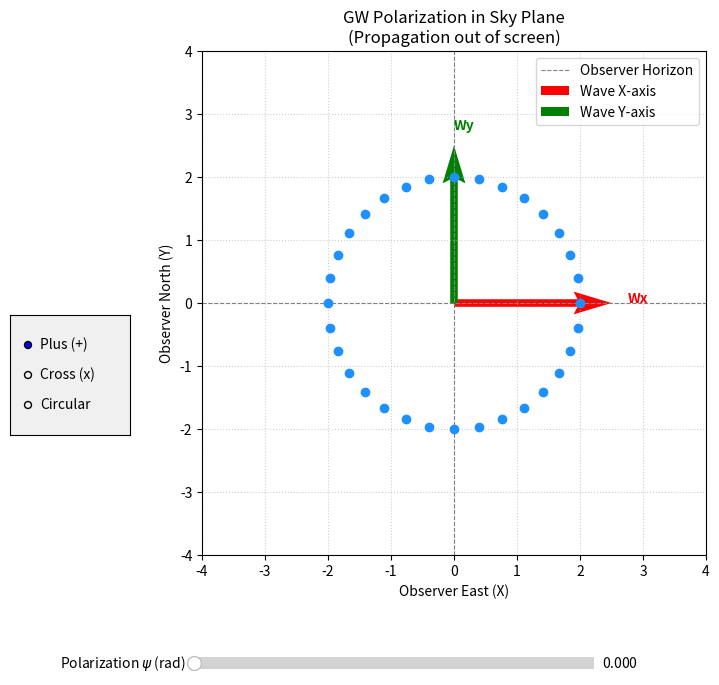

The script that saved this image:
import numpy as np
import matplotlib.pyplot as plt
from matplotlib.widgets import Slider, RadioButtons
import matplotlib.animation as animation

# --- Configuration ---
NUM_PARTICLES = 32
RADIUS = 2.0
AMPLITUDE = 0.8  # Strength of the GW
OMEGA = 2.0      # Frequency of oscillation

# --- Setup Particles ---
# Create a ring of particles in the Source/Sky Frame
theta = np.linspace(0, 2*np.pi, NUM_PARTICLES, endpoint=False)
x0 = RADIUS * np.cos(theta)
y0 = RADIUS * np.sin(theta)
particles_initial = np.column_stack((x0, y0))

# --- Figure Setup ---
fig, ax = plt.subplots(figsize=(8, 8))
plt.subplots_adjust(bottom=0.25, left=0.25) # Make room for controls

ax.set_xlim(-4, 4)
ax.set_ylim(-4, 4)
ax.set_aspect('equal')
ax.set_title("GW Polarization in Sky Plane\n(Propagation out of screen)")
ax.set_xlabel("Observer East (X)")
ax.set_ylabel("Observer North (Y)")
ax.grid(True, linestyle=':', alpha=0.6)

# Fixed Observer Axes (Gray)
ax.axhline(0, color='gray', linestyle='--', linewidth=0.8, label="Observer Horizon")
ax.axvline(0, color='gray', linestyle='--', linewidth=0.8)

# --- Plot Elements ---
# 1. Particles
scatter, = ax.plot([], [], 'o', color='dodgerblue', markersize=6)

# 2. Wave Basis Vectors (The rotating axes)
# Wave X-axis (Red)
arrow_wx = ax.quiver(0, 0, 1, 0, color='red', scale=1, scale_units='xy', angles='xy', width=0.015, label="Wave X-axis")
# Wave Y-axis (Green)
arrow_wy = ax.quiver(0, 0, 0, 1, color='green', scale=1, scale_units='xy', angles='xy', width=0.015, label="Wave Y-axis")

# Text annotations for axes
text_wx = ax.text(0, 0, "Wx", color='red', fontweight='bold')
text_wy = ax.text(0, 0, "Wy", color='green', fontweight='bold')

ax.legend(loc='upper right')

# --- Interactive Controls ---

# Slider for Psi (Polarization Angle)
ax_psi = plt.axes([0.25, 0.1, 0.5, 0.03], facecolor='lightgoldenrodyellow')
slider_psi = Slider(ax_psi, r'Polarization $\psi$ (rad)', 0.0, np.pi, valinit=0.0)

# Radio Buttons for Mode Selection
ax_radio = plt.axes([0.02, 0.4, 0.15, 0.15], facecolor='#f0f0f0')
radio = RadioButtons(ax_radio, ('Plus (+)', 'Cross (x)', 'Circular'))

# --- Physics Engine ---

def get_strain(t, mode):
    """Calculates h+ and hx based on selected mode."""
    phase = OMEGA * t
    if mode == 'Plus (+)':
        hp = AMPLITUDE * np.sin(phase)
        hx = 0
    elif mode == 'Cross (x)':
        hp = 0
        hx = AMPLITUDE * np.sin(phase)
    else: # Circular
        hp = AMPLITUDE * np.cos(phase)
        hx = AMPLITUDE * np.sin(phase)
    return hp, hx

def update(frame):
    # 1. Get current params
    t = frame * 0.05
    psi = slider_psi.val
    mode = radio.value_selected
    
    # 2. Calculate Wave Strain in WAVE FRAME
    hp, hx = get_strain(t, mode)
    
    # 3. Rotate Particles: Observer Frame -> Wave Frame
    # Rotation Matrix R(-psi)
    c, s = np.cos(psi), np.sin(psi)
    
    # Project positions into Wave Frame
    x_wave =  c * x0 + s * y0
    y_wave = -s * x0 + c * y0
    
    # 4. Apply GW Distortion (Linearized Gravity)
    # dx = 0.5 * (h+ * x + hx * y)
    # dy = 0.5 * (hx * x - h+ * y)
    dx = 0.5 * (hp * x_wave + hx * y_wave)
    dy = 0.5 * (hx * x_wave - hp * y_wave)
    
    x_wave_deformed = x_wave + dx
    y_wave_deformed = y_wave + dy
    
    # 5. Rotate Back: Wave Frame -> Observer Frame
    # Rotation Matrix R(+psi)
    x_final = c * x_wave_deformed - s * y_wave_deformed
    y_final = s * x_wave_deformed + c * y_wave_deformed
    
    # 6. Update Plot
    scatter.set_data(x_final, y_final)
    
    # Update Wave Basis Vectors (Show the rotation psi)
    # Length of arrows
    L = 2.5
    arrow_wx.set_UVC(L*c, L*s)
    arrow_wy.set_UVC(-L*s, L*c)
    
    text_wx.set_position((L*c*1.1, L*s*1.1))
    text_wy.set_position((-L*s*1.1, L*c*1.1))
    
    return scatter, arrow_wx, arrow_wy, text_wx, text_wy

# --- Run Animation ---
ani = animation.FuncAnimation(fig, update, frames=200, interval=50, blit=True)

plt.show()